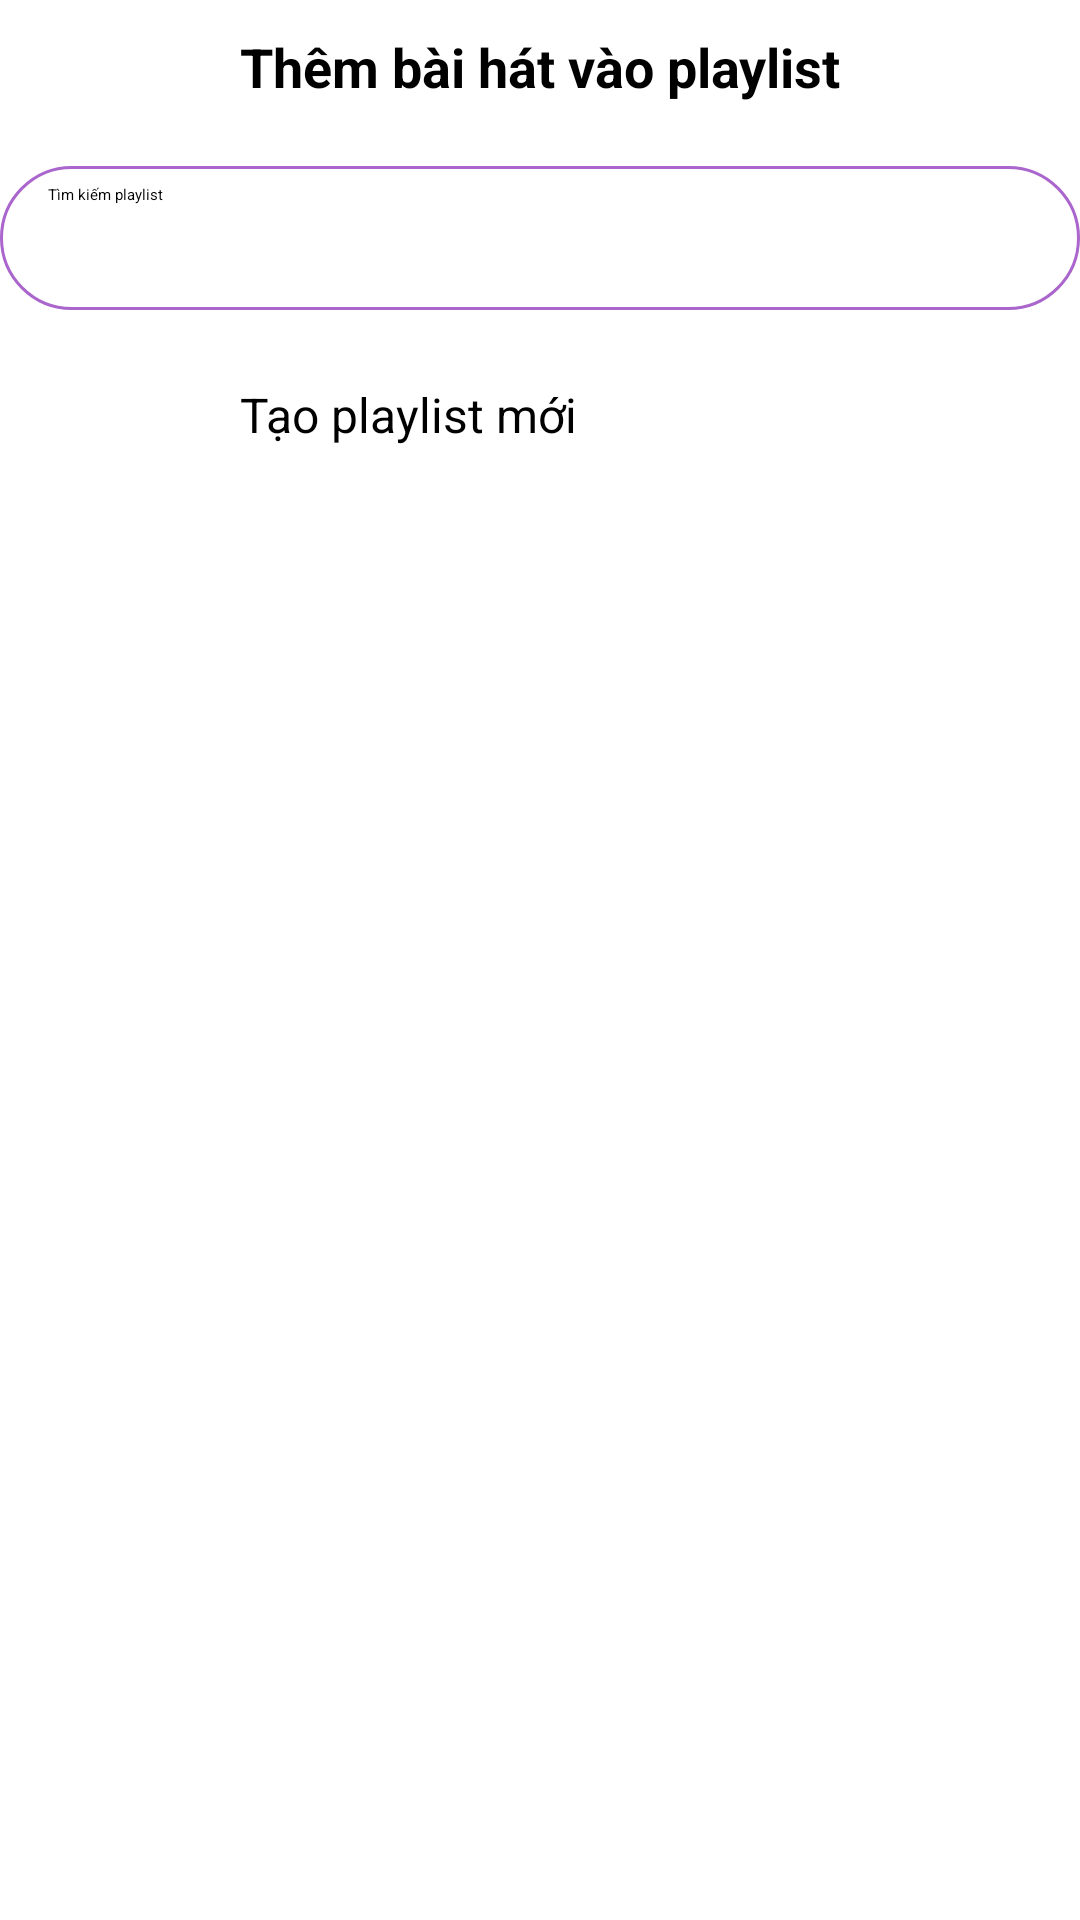

This screen was rendered from an Android layout file. Write that file and the resources it references.
<!-- AndroidManifest.xml: application theme Theme.Musicplayer -->
<!-- res/layout/add_music_to_playlist_popup.xml -->
<?xml version="1.0" encoding="utf-8"?>
<LinearLayout xmlns:android="http://schemas.android.com/apk/res/android"
    xmlns:app="http://schemas.android.com/apk/res-auto"
    android:layout_width="match_parent"
    android:layout_height="500dp"
    android:background="@color/white"
    android:orientation="vertical"
    android:maxHeight="500dp"
    >

    <TextView
        android:id="@+id/textView4"
        android:layout_width="match_parent"
        android:layout_height="wrap_content"
        android:layout_marginTop="10dp"
        android:layout_marginBottom="10dp"
        android:text="Thêm bài hát vào playlist"
        android:textAlignment="center"
        android:textSize="18dp"
        android:textStyle="bold" />

    <View
        android:id="@+id/divider2"
        android:layout_width="match_parent"
        android:layout_height="1dp"
        android:background="?android:attr/listDivider" />

    <SearchView
        android:layout_width="match_parent"
        android:layout_height="wrap_content"
        android:layout_marginTop="10dp"
        android:background="@drawable/rounded_edittext"
        android:iconifiedByDefault="false"
        android:queryHint="Tìm kiếm playlist" />

    <LinearLayout
        android:id="@+id/create_new_playlist"
        android:layout_width="match_parent"
        android:layout_height="wrap_content"
        android:gravity="center_vertical"
        android:orientation="horizontal"
        android:padding="10dp">

        <ImageButton
            android:id="@+id/imageButton3"
            android:layout_width="50dp"
            android:layout_height="50dp"
            android:background="@android:color/transparent"
            android:clickable="false"
            android:scaleType="fitXY"
            app:srcCompat="@drawable/baseline_add_box_24" />

        <TextView
            android:id="@+id/textView9"
            android:layout_width="wrap_content"
            android:layout_height="wrap_content"
            android:layout_weight="1"
            android:paddingStart="20dp"
            android:text="Tạo playlist mới"
            android:textSize="16sp" />
    </LinearLayout>

    <androidx.recyclerview.widget.RecyclerView
        android:id="@+id/list_playlist"
        android:layout_width="match_parent"
        android:layout_height="match_parent"
        android:padding="10dp" />

</LinearLayout>
<!-- resources referenced by this layout -->
<resources>
  <color name="white">#FFFFFFFF</color>
  <!-- drawable baseline_add_box_24 (drawable) -->
  <vector android:alpha="0.9" android:height="24dp" android:tint="#555454"
      android:viewportHeight="24" android:viewportWidth="24"
      android:width="24dp" xmlns:android="http://schemas.android.com/apk/res/android">
      <path android:fillColor="@android:color/white" android:pathData="M19,3L5,3c-1.11,0 -2,0.9 -2,2v14c0,1.1 0.89,2 2,2h14c1.1,0 2,-0.9 2,-2L21,5c0,-1.1 -0.9,-2 -2,-2zM17,13h-4v4h-2v-4L7,13v-2h4L11,7h2v4h4v2z"/>
  </vector>
  <!-- drawable rounded_edittext (drawable) -->
  <?xml version="1.0" encoding="utf-8"?>
  <shape
      xmlns:android="http://schemas.android.com/apk/res/android"
      android:shape="rectangle">
  
      <solid
          android:color="@android:color/white">
      </solid>
  
      <corners
          android:bottomLeftRadius="200dp"
          android:topLeftRadius="200dp"
          android:bottomRightRadius="200dp"
          android:topRightRadius="200dp">
      </corners>
      <stroke
          android:color="@android:color/holo_purple"
          android:width="1dp">
      </stroke>
  
  </shape>
  <style name="Theme.Musicplayer" parent="Base.Theme.Musicplayer">
          
          <item name="android:navigationBarColor">@android:color/transparent</item>
          <item name="android:statusBarColor">@android:color/transparent</item>
          <item name="android:windowLightStatusBar">?attr/isLightTheme</item>
      </style>
</resources>
